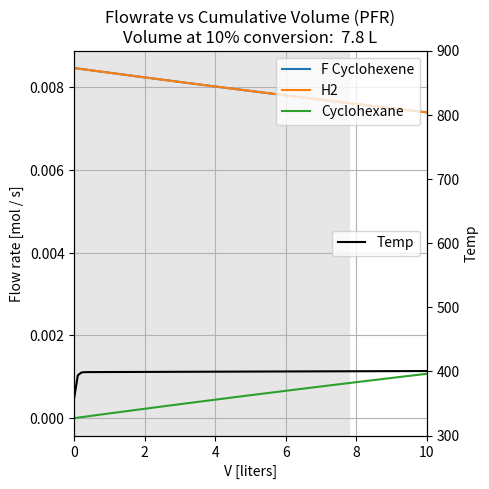

The matplotlib source for this figure:

import math

import numpy as np
from scipy.integrate import odeint
import matplotlib.pyplot as plt

pressure = 1 # atm
const_r = 0.082057 # L atm K−1 mol−1
const_r_J = 8.314 # J / mol K
c_h = 0.01692573879495781 / 2.0

# prefactors
k_f = 1e1
k_b = 1e-1

dH = -118780 # J / mol
dG = -76200 # J / mol
e_a_diff = dG + const_r_J * 298.15* math.log(k_f / k_b)
e_a_diff
e_a_f = 10000 # J / mol
e_a_b = e_a_f - e_a_diff
e_a_b

desired_conversion = 0.1

temps = np.linspace(360, 1000, 641)
y = np.exp(-(-118780 / (const_r_J * temps) + 142.94 / const_r_J))

# fig1 = plt.figure(figsize=(7,7))
# ax = fig1.add_subplot(1, 1, 1)
# ax.plot(temps, y, zorder=2)
# # ax.plot(temps, k1, zorder=2)
# # ax.plot(temps, k2, zorder=2)
# ax.set_xlabel('temp [K]')
# ax.set_ylabel('K_eq')
# ax.grid(linestyle='-', color='0.7', zorder=0)
# ax.set_ylim(0.1,1e9)
# ax.set_yscale('log')
#
# fig1.savefig("Keq graph.png", dpi=288)

#
# t_opt = (e_a_b - e_a_f)  / (const_r_J * math.log(((e_a_b * k_b) / (e_a_f * k_f)) / (desired_conversion / (1 - desired_conversion))))
# t_opt


ua_v = 50 # J / L s K rough low estimate for gas inside tube, liquid outside from https://www.engineersedge.com/thermodynamics/overall_heat_transfer-table.htm
cp_f = 148.64 # J/mol*K cyclohexane at 400K
f_hx = 1
cp_hx = 70

def reactor_func(vars, t):
    """
        Define the right-hand side of equation dy/dt = a*y
    """
    f0, f1, f2, temp, temp_hx = vars


    k1 = k_f * np.exp(-e_a_f / (const_r_J * temp))
    k2 = k_b * np.exp(-e_a_b / (const_r_J * temp))

    if (t == 0.0):
        print(t, k1,k2)

    total_flow = f0 + f1 + f2  # mol / s
    ig_volumetric_flow = pressure / (const_r * temp) # mol / L
    r1 = (k1 * f0 * f1  - k2 * f2) * (ig_volumetric_flow / total_flow) ** 2  # mol / L s

    dTdV = ((-dH * r1) - ua_v * (temp - temp_hx)) / (total_flow * cp_f)
    dTedVs = ua_v * (temp - temp_hx) / (f_hx * cp_hx)
    return np.array([-r1, -r1, r1, dTdV, dTedVs])

# Initial concentrations
f0 = [c_h, c_h, 0, 360.00, 400.00]

t_end = 10
num_points = 100
t = np.linspace(0, t_end, num_points)

# Solve the equation.
y = odeint(reactor_func, f0, t)

fig = plt.figure(figsize=(10,5))
ax = fig.add_subplot(1, 2, 1)
ax.plot(t, y[:,0], zorder=2, label="F Cyclohexene")
ax.plot(t, y[:,1], zorder=2, label="H2")
ax.plot(t, y[:,2], zorder=2, label="Cyclohexane")


ax.set_xlim(0, 0.010)
ax.set_xlim(0,t_end)
ax.grid(linestyle='-', color='0.7', zorder=0)
ax.set_xlabel('V [liters]')
ax.set_ylabel('Flow rate [mol / s]')
ax.legend(loc='upper right')


ax2 = ax.twinx()
ax2.plot(t, y[:,3], zorder=2, label='Temp', color='black')
ax2.set_ylim(300, 900)
ax2.set_ylabel('Temp')
ax2.legend(loc='right')

conversion_xx = [i for i,yval in enumerate(y) if yval[0] < (1 - desired_conversion) * f0[0]]
subheader = ""
temp_subheader = ""
if conversion_xx:
    volume_at_conversion_xx = conversion_xx[0] * (t_end / num_points)
    temp_at_conversion_xx = y[conversion_xx[0],3]
    subheader = "\nVolume at %2.0f%% conversion:  %2.1f L" % (desired_conversion * 100, volume_at_conversion_xx)
    temp_subheader = "\nTemp at %2.0f%% conversion:  %2.1f K" % (desired_conversion * 100, temp_at_conversion_xx)
    ax.axvspan(0,volume_at_conversion_xx, color='0.9')

ax.set_title("Flowrate vs Cumulative Volume (PFR)" + subheader)


# ax = fig.add_subplot(1, 2, 2)
# ax.plot(t, y[:,6], zorder=2)
# ax.plot(t, y[:,7], zorder=2)
# ax.legend(["T reactor", "T HX"])
# ax.set_xlabel('V [liters]')
# ax.set_ylabel('Temp [K]')
# ax.grid(linestyle='-', color='0.7', zorder=0)
# ax.set_xlim(0,t_end)
# ax.set_ylim(450, 700)
# temp_subheader = "\nUA/V = %2.1f" % ua_v
# ax.set_title('Temp vs Cumulative Volume (PFR)' + temp_subheader)
# ax.axhspan(450,673.15, color='0.9')
fig.savefig("pfr-flow-vs-vol.png", dpi=288)
